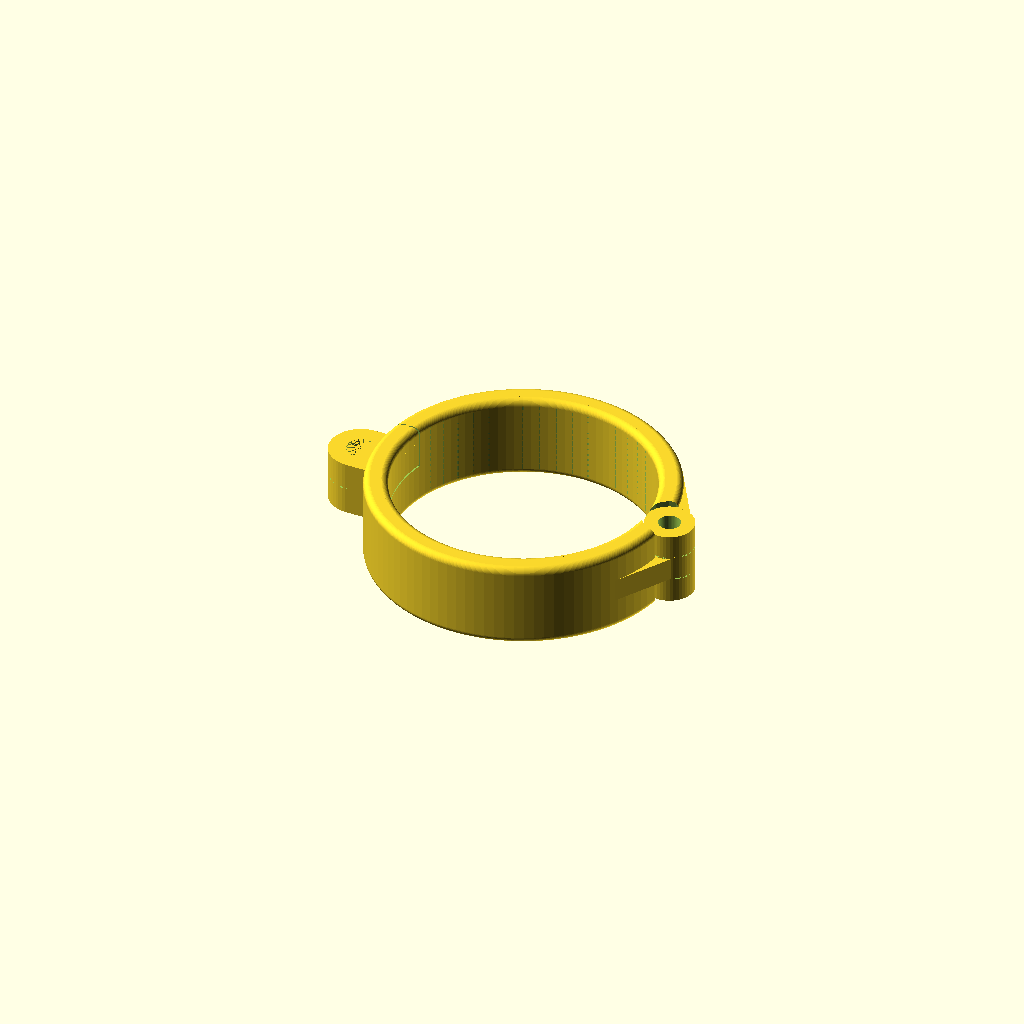
Cell 1: rendered with the file's own defaults.
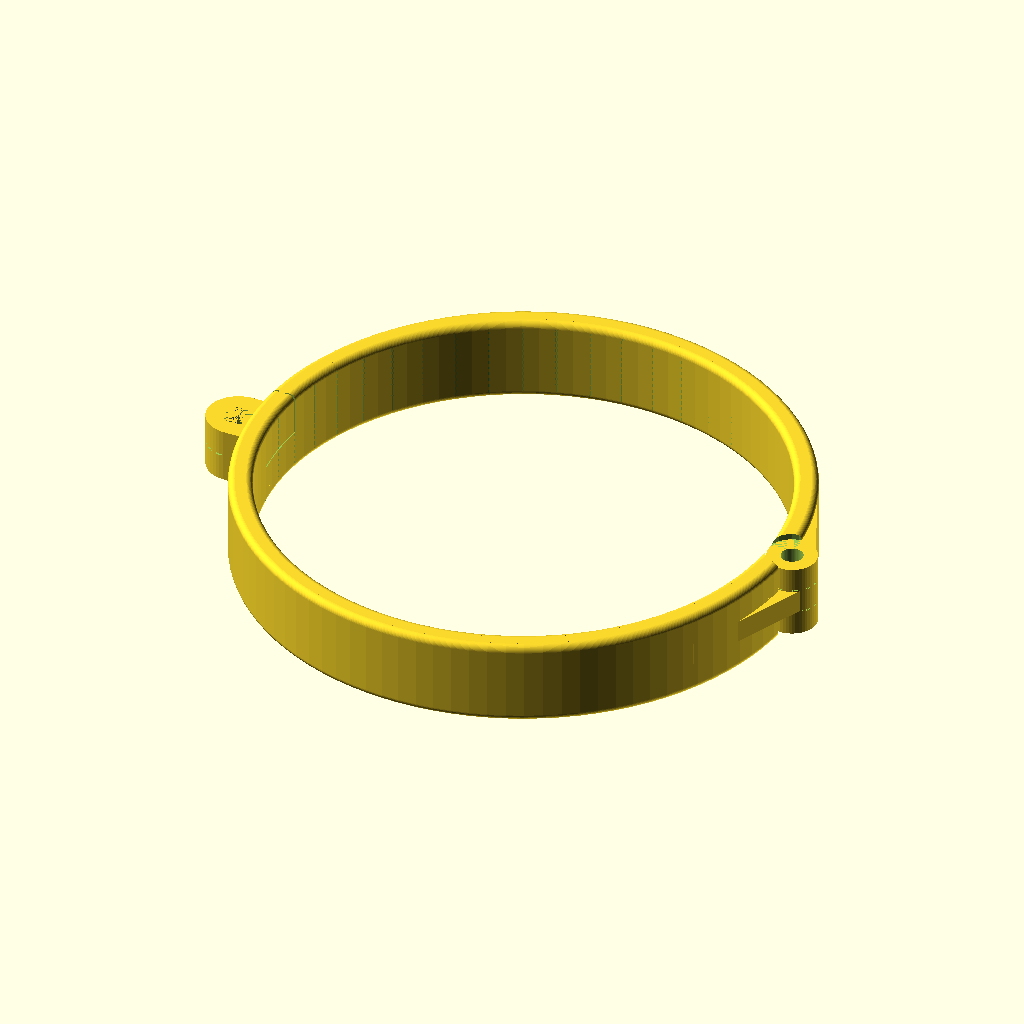
Cell 2: inner_d = 150 (everything else at default).
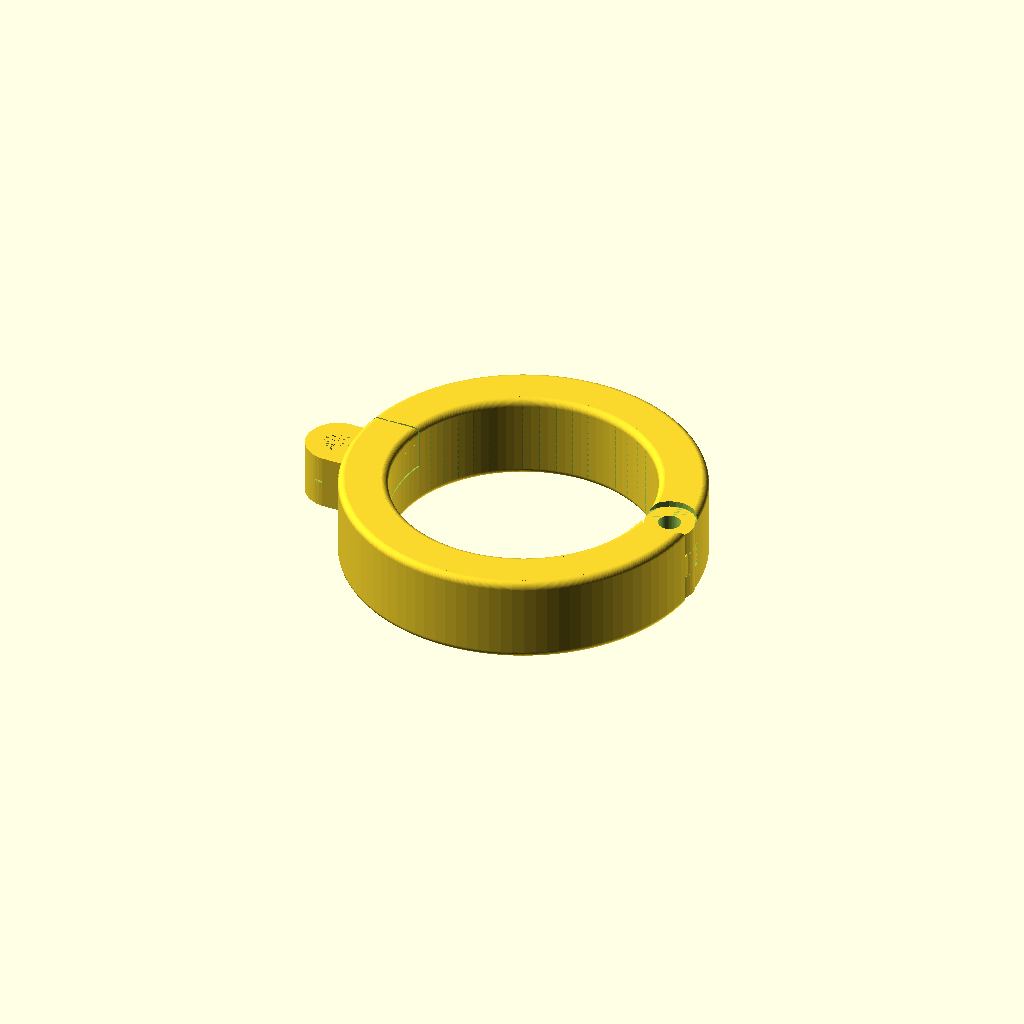
Cell 3: thickness = 14 (everything else at default).
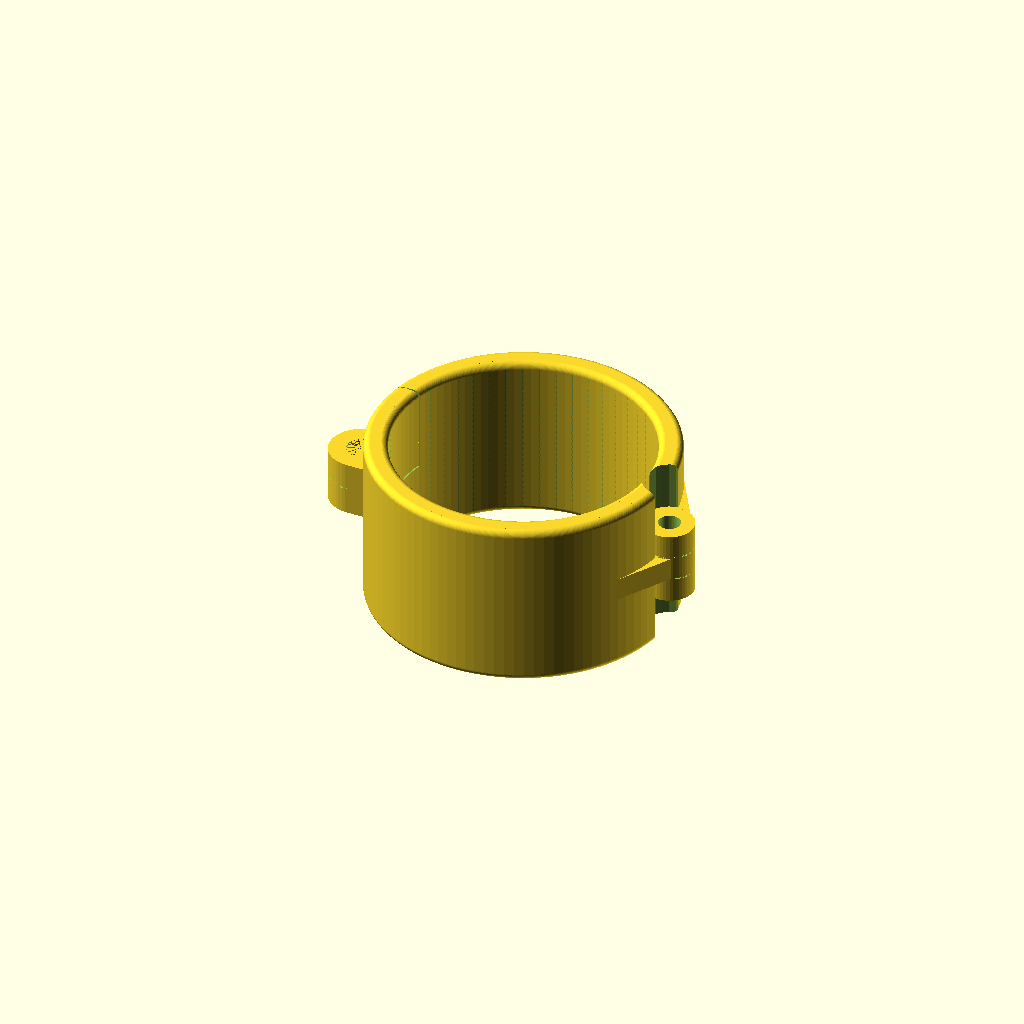
Cell 4 — height set to 50, the other parameters unchanged.
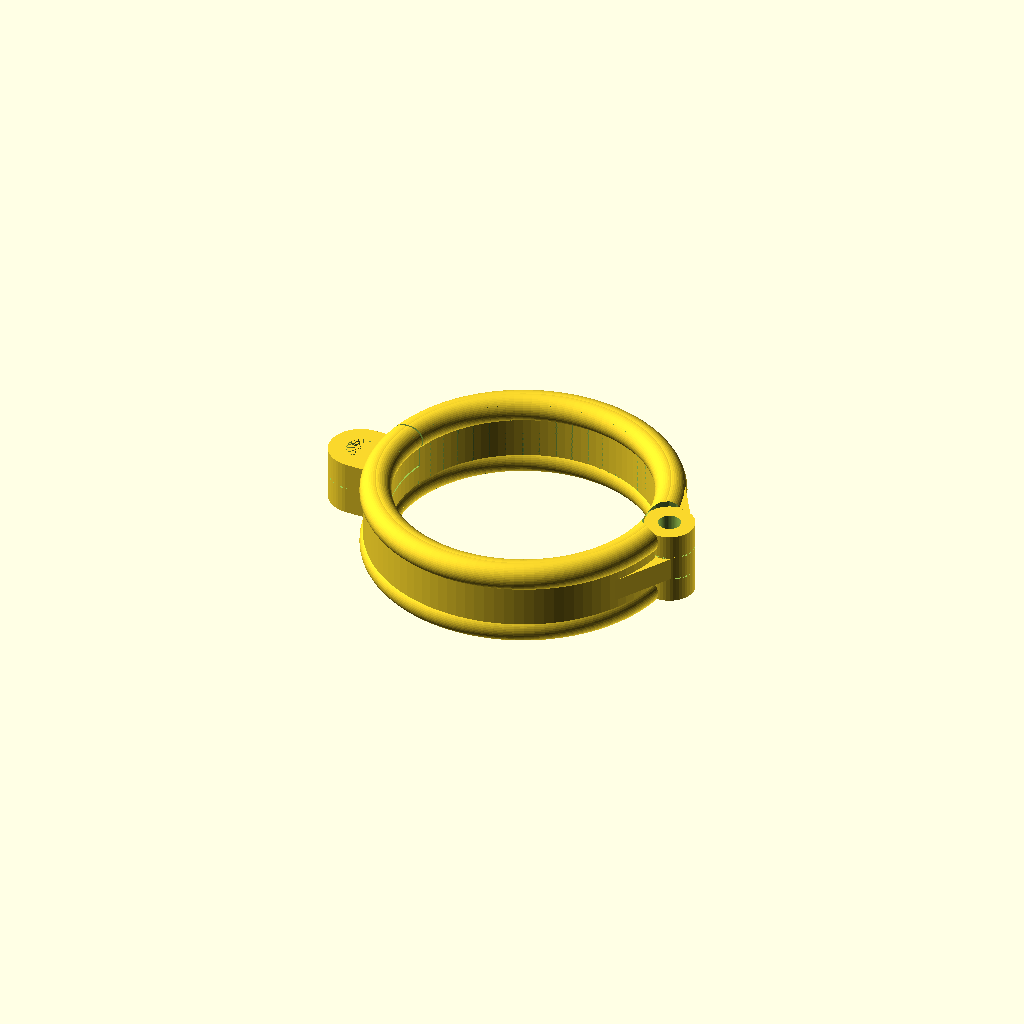
Cell 5: the same model with chamfer = 4.
All cells are drawn from one camera (rotation 55°, 0°, 25°, orthographic, colour scheme Cornfield), so only the parameter changes between them.
Source of the model, inputs/thingiverse/files/thing-2490032/files/cuff-v1.scad:
/*
*   Procedural Cuff
*   CudaTox, http://cudatox.ca/l/
*   @cudatox
*
*   Aug 18, 2017
*
*
* Copyright 2017 Cudatox
*
* Redistribution and use in source and binary forms, with or without modification, are permitted provided that
* the following conditions are met:
*
* 1. Redistributions of source code must retain the above copyright notice, this list of conditions and the
* following disclaimer.
*
* 2. Redistributions in binary form must reproduce the above copyright notice, this list of conditions and the
* following disclaimer in the documentation and/or other materials provided with the distribution.
*
* THIS SOFTWARE IS PROVIDED BY THE COPYRIGHT HOLDERS AND CONTRIBUTORS "AS IS" AND ANY EXPRESS OR IMPLIED
* WARRANTIES, INCLUDING, BUT NOT LIMITED TO, THE IMPLIED WARRANTIES OF MERCHANTABILITY AND FITNESS FOR A
* PARTICULAR PURPOSE ARE DISCLAIMED. IN NO EVENT SHALL THE COPYRIGHT HOLDER OR CONTRIBUTORS BE LIABLE FOR ANY
* DIRECT, INDIRECT, INCIDENTAL, SPECIAL, EXEMPLARY, OR CONSEQUENTIAL DAMAGES (INCLUDING, BUT NOT LIMITED TO,
* PROCUREMENT OF SUBSTITUTE GOODS OR SERVICES; LOSS OF USE, DATA, OR PROFITS; OR BUSINESS INTERRUPTION) HOWEVER
* CAUSED AND ON ANY THEORY OF LIABILITY, WHETHER IN CONTRACT, STRICT LIABILITY, OR TORT (INCLUDING NEGLIGENCE OR
* OTHERWISE) ARISING IN ANY WAY OUT OF THE USE OF THIS SOFTWARE, EVEN IF ADVISED OF THE POSSIBILITY OF SUCH DAMAGE.
*
*
*/


//Inner diameter
inner_d = 75;
//Thickness of the cuff
thickness = 7;
//Height of the cuff
height = 25;
//Radius of the chamfer around the cuff. Cannot be greater than thickness/2
chamfer = 2;
//Gap between halves of the cuff (where the cuff opens)
cuff_gap = 0.5;
//Gap between parts of the hinge
hinge_gap = 0.5;
//height of the hinge
hinge_height = 21.5;
//Diameter of the hinge pin
pin_dia = 6.4;
pin_head = 10;
//Diameter of the lock shackle
shackle_dia = 8.4;
//Distance of the shakle hole to the cuff. This leaves some room between the outside of the cuff and the hole for the padlock so that the padlock can move freely
shackle_offset = 1;
//This is the radial thickness of the loop that retains the lock
shackle_hasp_thickness = 5;
//This is the thickness of each peice that retains the shackle
shackle_hasp_height = 8;
//Wall thickness of the loops that make the hinge
pin_hinge_thickness=4;


//These are not user-adjustable parameters
hinge_diameter = pin_dia + pin_hinge_thickness * 2;
hasp_dia = shackle_hasp_thickness*2 + shackle_dia;

module copy_mirror(vec=[0,1,0])
{
    children();
    mirror(vec) 
    children();
} 

module rounded_rect(x, y, rad){

    copy_mirror(vec=[1,0,0]) copy_mirror(vec=[0,1,0]){
            union(){
                translate([x/2 - rad, y/2 - rad, 0]) circle(rad, true, $fn=50);
                square([x/2, y/2 - rad], false);
                square([x/2 - rad, y/2], false);
                }
    }

}

module half_cyl(h, d){
    difference(){
        cylinder(h=h, d=d, center=true, $fn=50);
        translate([-d/2,0,-h/2])cube([d,d,h]);
    }
}

module hinge_triangle(a, h){
    linear_extrude(height=h, center=true)
    polygon([
        [inner_d/2 + hinge_diameter, 0],
        [(inner_d/2 + thickness) * cos(a), (inner_d/2 + thickness)* sin(a)],
        [inner_d/2, 0],
        [inner_d/2 + hinge_diameter, 0]
    ]);
    
}

union(){
    difference(){
        rotate_extrude($angle=10, $convexity=2, $angle=180, $fn=100)
            translate([thickness/2 + inner_d/2, 0, 0]) 
                rounded_rect(thickness, height, chamfer);
        union(){
            //registration
            //TODO: make this work with all sizes of cuff.
            translate([-inner_d/2 - thickness, hasp_dia/2, 0]) 
                cube([thickness * 2.01, cuff_gap, height / 2], false);
            translate([-inner_d/2 - thickness, -hasp_dia/2 -cuff_gap, -height/2]) 
                cube([thickness * 2.01, cuff_gap, height / 2], false);
            translate([-inner_d/2, 0, 0]) 
                cube([thickness * 2.01, hasp_dia + cuff_gap * 2, cuff_gap], true);
            //Cut to remove section of cuff that intersects with inside of hinge
            //TODO: OpenSCAD complains about the object not being a 2-manifold when
            //this feature is enabled.
            translate([inner_d/2+hinge_diameter/2,0,0])
                cylinder(d=pin_dia, h=height, center=true, $fn=50);
            //Cutaway parts where hinge barrell should not touch cuff.
             hinge_cut = (pin_dia + 2 * pin_hinge_thickness + 2 * hinge_gap);
            translate([inner_d/2+hinge_diameter/2,0,0]){
               
                difference(){
                    half_cyl(height, hinge_cut);
                    half_cyl(hinge_height/3 - hinge_gap, hinge_cut);
                }
                mirror([0,1,0]) half_cyl(hinge_height/3 + hinge_gap, hinge_cut);
                //Remove remaining bits of cuff over the hinge
                translate([0,0,height/2])
                    cylinder(h=(height - hinge_height), d = hinge_cut, center=true);
                translate([0,0,-height/2])
                    cylinder(h=(height - hinge_height), d = hinge_cut, center=true);
            }
            
        }
    }


    //Hinge v2
    //reinforcement


    difference(){

        union(){
            difference(){
                hinge_triangle(30, hinge_height);
                //the 1.01 multiple is a kluge to fix the object not being a 2-manifold.
                hinge_triangle(30, hinge_height/3 + hinge_gap*1.01);
            }

            mirror ([0,1,0])hinge_triangle(30, hinge_height/3 - hinge_gap);
        }
        
        //Remove bits inside the hole for the pin.
        translate([inner_d/2+hinge_diameter/2,0,0]) 
            cylinder(d=pin_dia, h=height, center=true, $fn=50);
        //Remove any bits inside the cuff
        cylinder(d=inner_d, h=height, center=true, $fn=50);
    }

    translate([inner_d/2+hinge_diameter/2,0,0]) difference(){
        union(){
        //overall length = hinge length
        hinge_barrel_dia = (pin_dia+pin_hinge_thickness*2);
        cylinder(h=hinge_height, d=(pin_dia+pin_hinge_thickness*2), center=true, $fn=50);
        }
        //Gaps between hinge sections
        translate([0,0,hinge_height/3/2]) 
            cylinder(d=(pin_dia+pin_hinge_thickness*2), h=hinge_gap, center=true, $fn=50);
        translate([0,0,-hinge_height/3/2]) 
            cylinder(d=(pin_dia+pin_hinge_thickness*2), h=hinge_gap, center=true, $fn=50);
        //Hole for pin
        cylinder(d=pin_dia, h=height, center=true, $fn=50);
    }


    //Closure
    difference(){
    translate([-inner_d/2 - thickness + shackle_hasp_thickness - hasp_dia/2 - shackle_offset,0,0])
        difference(){
            union(){
                translate([inner_d/4,0,0]) cube([inner_d/2,hasp_dia,shackle_hasp_height * 2], true);
                cylinder(d=hasp_dia, h = 2 * shackle_hasp_height, center=true, $fn=50);
            }
            union(){
                translate([inner_d/4,0,0]) cube([inner_d/2,hasp_dia,hinge_gap], true);
                cylinder(d=hasp_dia, h = cuff_gap, center=true, $fn=50);
                cylinder(d=shackle_dia, h = 2 * shackle_hasp_height, center=true, $fn=50);
            }
        };
    cylinder(d=inner_d + thickness * 2, h = height, center=true);
    }
}
Customizer parameters (derived from the source; name, type, default, range or options):
inner_d: number, default 75
thickness: number, default 7
height: number, default 25
chamfer: number, default 2
cuff_gap: number, default 0.5
hinge_gap: number, default 0.5
hinge_height: number, default 21.5
pin_dia: number, default 6.4
pin_head: number, default 10
shackle_dia: number, default 8.4
shackle_offset: number, default 1
shackle_hasp_thickness: number, default 5
shackle_hasp_height: number, default 8
pin_hinge_thickness: number, default 4
